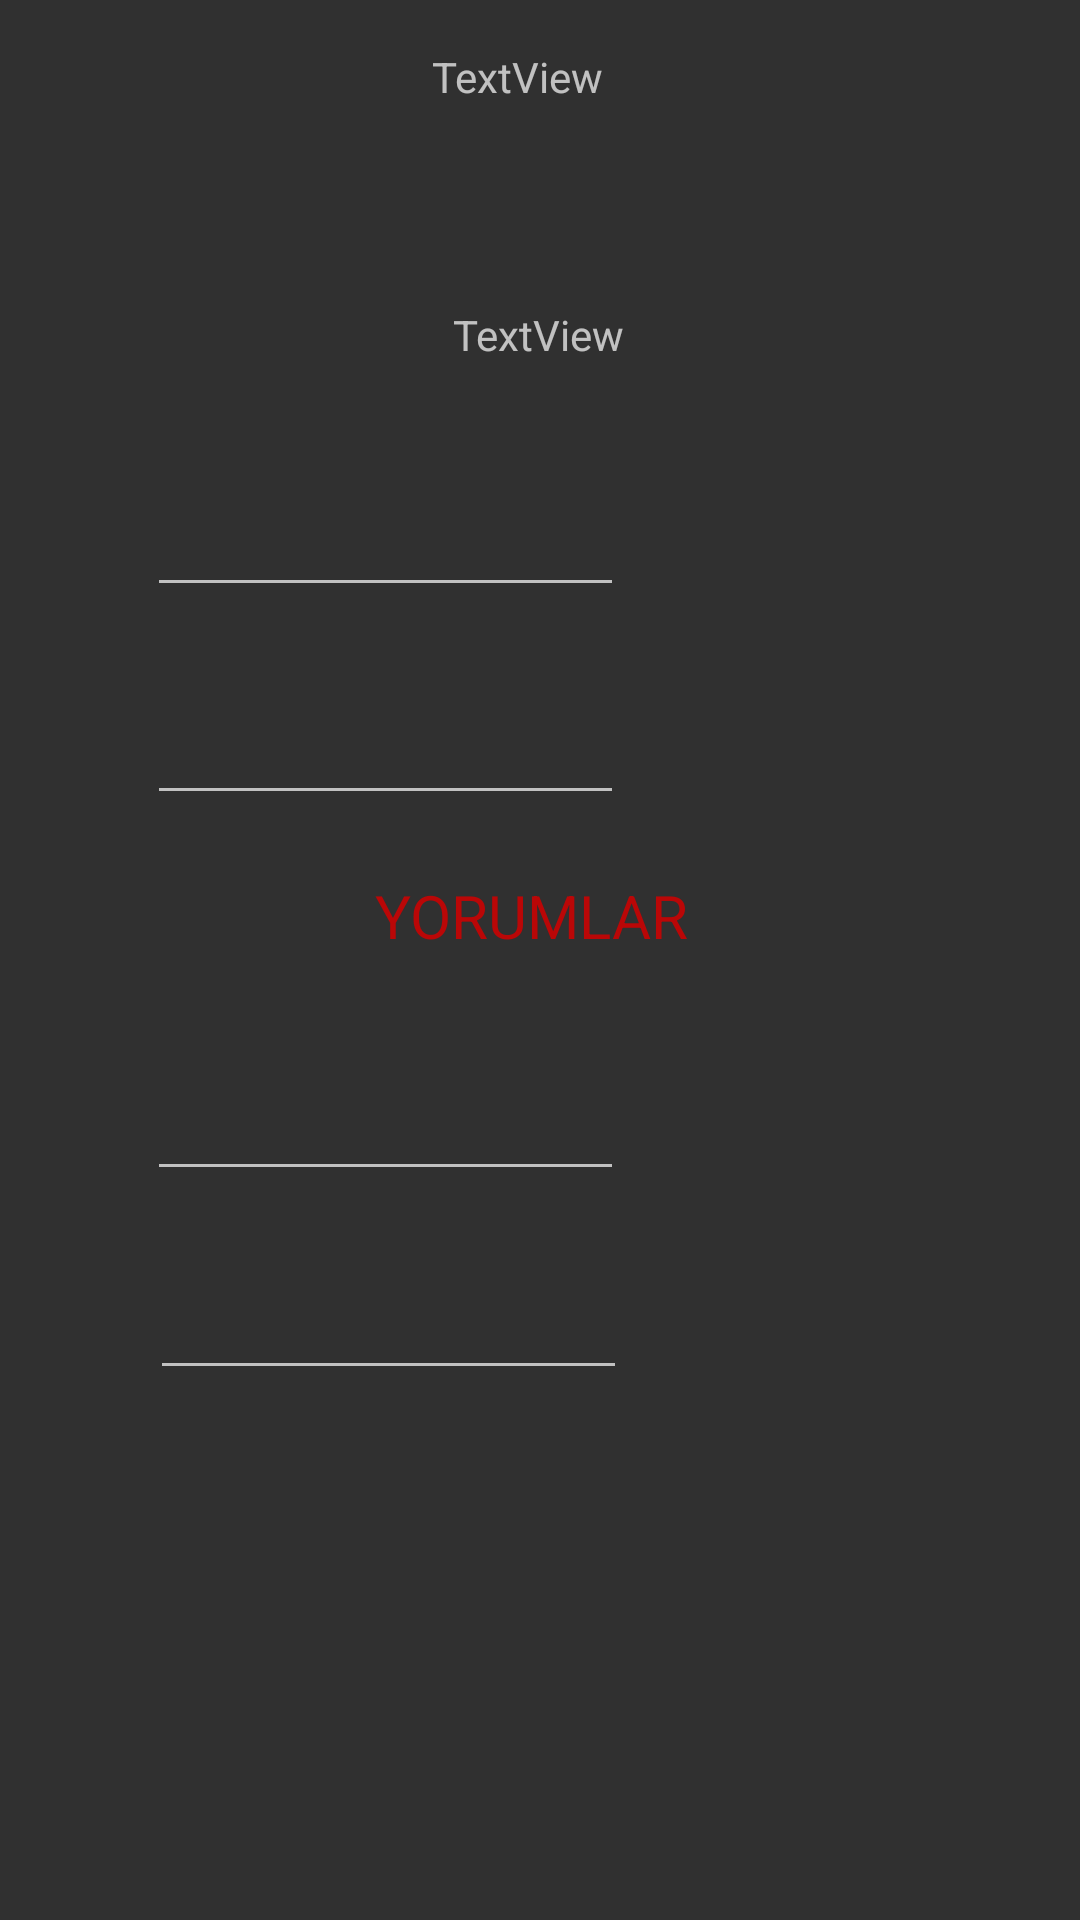

Write the Android layout XML for this screen, with the resource values it uses.
<!-- AndroidManifest.xml: application theme Theme.Design.NoActionBar -->
<!-- res/layout/kullanici_neli_olsun_yemek_detay_row.xml -->
<?xml version="1.0" encoding="utf-8"?>
<LinearLayout
    xmlns:android="http://schemas.android.com/apk/res/android"
    xmlns:app="http://schemas.android.com/apk/res-auto"
    xmlns:tools="http://schemas.android.com/tools"
    android:layout_width="match_parent"
    android:layout_height="wrap_content"
    android:orientation="vertical">

    <TextView
        android:id="@+id/textViewNeliOlsunYemekAdiDetay"
        android:layout_width="100dp"
        android:layout_height="wrap_content"
        android:layout_marginStart="144dp"
        android:layout_marginTop="16dp"
        android:layout_marginEnd="209dp"
        android:text="TextView"
        app:layout_constraintEnd_toEndOf="parent"
        app:layout_constraintStart_toStartOf="parent"
        app:layout_constraintTop_toTopOf="parent" />

    <ImageView
        android:id="@+id/imageViewKullaniciNeliOlsunYemekRasmi"
        android:layout_width="wrap_content"
        android:layout_height="wrap_content"
        android:layout_marginStart="151dp"
        android:layout_marginTop="37dp"
        android:layout_marginEnd="152dp"
        app:layout_constraintEnd_toEndOf="parent"
        app:layout_constraintStart_toStartOf="parent"
        app:layout_constraintTop_toBottomOf="@+id/textViewNeliOlsunYemekAdiDetay"
        app:srcCompat="@drawable/ic_launcher_background" />

    <TextView
        android:id="@+id/textViewKullaniciNeliOlsunKategoriDetay"
        android:layout_width="100dp"
        android:layout_height="wrap_content"
        android:layout_marginStart="151dp"
        android:layout_marginTop="30dp"
        android:layout_marginEnd="202dp"
        android:text="TextView"
        app:layout_constraintEnd_toEndOf="parent"
        app:layout_constraintStart_toStartOf="parent"
        app:layout_constraintTop_toBottomOf="@+id/imageViewKullaniciNeliOlsunYemekRasmi" />

    <EditText
        android:id="@+id/editTextTextKullaniciNeliOlsunMalzemelerDetay"
        android:layout_width="wrap_content"
        android:layout_height="wrap_content"
        android:layout_marginStart="49dp"
        android:layout_marginTop="40dp"
        android:layout_marginEnd="152dp"
        android:ems="10"
        android:inputType="textMultiLine"
        app:layout_constraintEnd_toEndOf="parent"
        app:layout_constraintStart_toStartOf="parent"
        app:layout_constraintTop_toBottomOf="@+id/textViewKullaniciNeliOlsunKategoriDetay" />

    <EditText
        android:id="@+id/editTextTextKullaniciNeliOlsunYemekYapilisDetay"
        android:layout_width="wrap_content"
        android:layout_height="wrap_content"
        android:layout_marginStart="49dp"
        android:layout_marginTop="28dp"
        android:layout_marginEnd="152dp"
        android:ems="10"
        android:inputType="textMultiLine"
        app:layout_constraintEnd_toEndOf="parent"
        app:layout_constraintStart_toStartOf="parent"
        app:layout_constraintTop_toBottomOf="@+id/editTextTextKullaniciNeliOlsunMalzemelerDetay" />

    <TextView
        android:layout_width="119dp"
        android:layout_height="wrap_content"
        android:layout_marginStart="125dp"
        android:layout_marginTop="20dp"
        android:layout_marginBottom="20dp"
        android:text="YORUMLAR"
        android:textColor="@color/new_primarycolor"
        android:textSize="20dp"></TextView>
    <EditText
        android:id="@+id/editTextTextKullaniciNeliOlsunYorumYapanAdiSoyadiDetay"
        android:layout_width="wrap_content"
        android:layout_height="wrap_content"
        android:layout_marginStart="49dp"
        android:layout_marginTop="17dp"
        android:layout_marginEnd="152dp"
        android:ems="10"
        android:inputType="textMultiLine"
        app:layout_constraintEnd_toEndOf="parent"
        app:layout_constraintStart_toStartOf="parent"
        app:layout_constraintTop_toBottomOf="@+id/editTextTextKullaniciNeliOlsunYemekYapilisDetay" />

    <EditText
        android:id="@+id/editTextTextKullaniciNeliOlsunYapilanYorumDetay"
        android:layout_width="wrap_content"
        android:layout_height="wrap_content"
        android:layout_marginStart="50dp"
        android:layout_marginTop="25dp"
        android:layout_marginEnd="151dp"
        android:ems="10"
        android:inputType="textMultiLine"
        android:layout_marginBottom="20dp"
        app:layout_constraintEnd_toEndOf="parent"
        app:layout_constraintStart_toStartOf="parent"
        app:layout_constraintTop_toBottomOf="@+id/editTextTextKullaniciNeliOlsunYorumYapanAdiSoyadiDetay" />

</LinearLayout>
<!-- resources referenced by this layout -->
<resources>
  <color name="new_primarycolor">#BA0707</color>
</resources>
